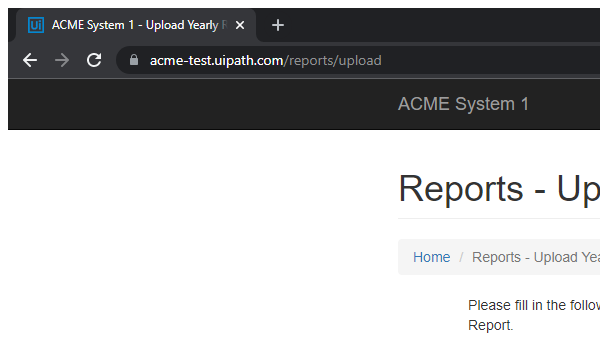
Task: Reads queue elements (Work Item ID's extracted from ACME System 1). Reads monthly reports, merges to yearly report, uploads it and updates work item.
Workflow: tester

Step 1: Attach Window 'chrome.exe ACME' on the element in window 'ACME System 1*' (chrome.exe)

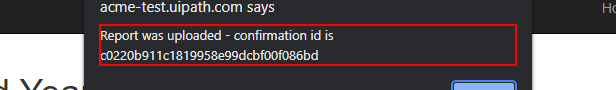
Step 2: Find Element 'text Report' on the text 'Report was uploaded*'
